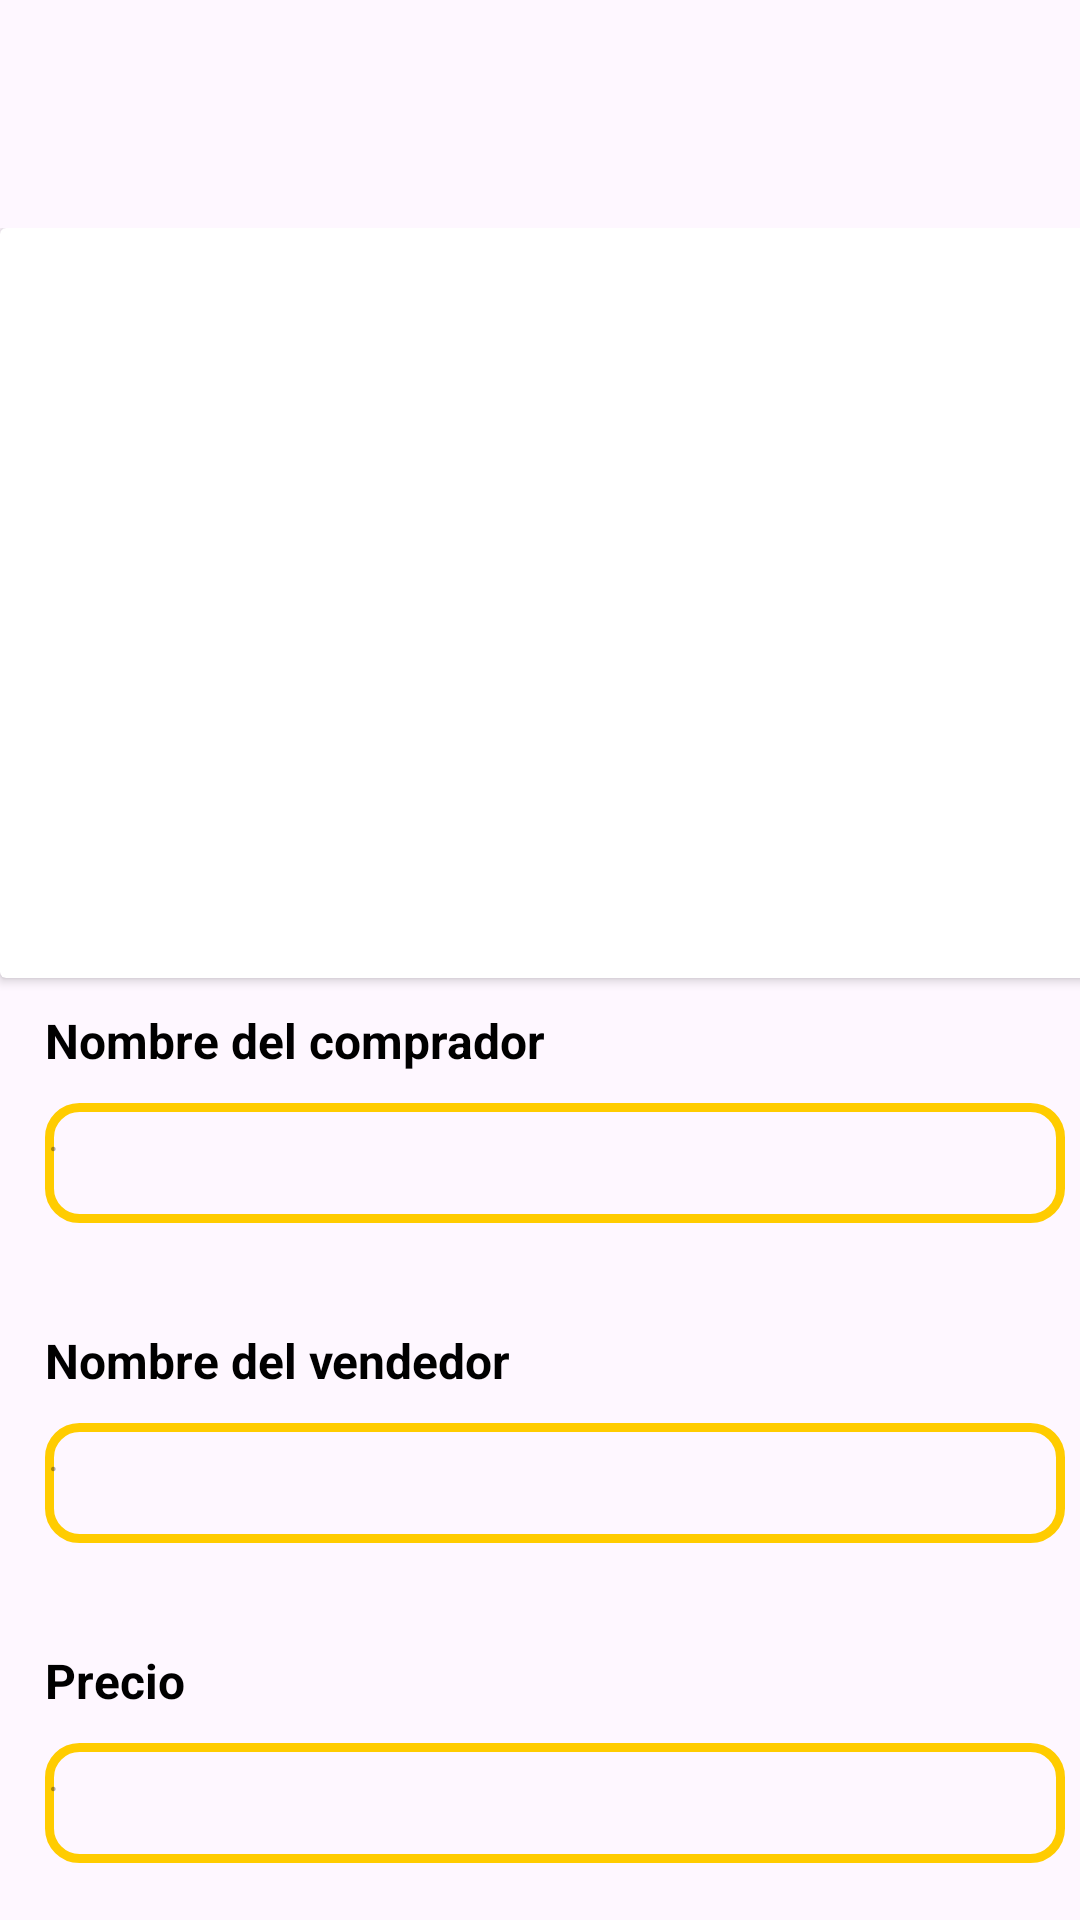

Reconstruct the res/layout file that produces this screen, plus the resources it refers to.
<!-- AndroidManifest.xml: application theme Theme.PTCWonderboost -->
<!-- res/layout/activity_monitoreo_envios.xml -->
<?xml version="1.0" encoding="utf-8"?>
<androidx.constraintlayout.widget.ConstraintLayout xmlns:android="http://schemas.android.com/apk/res/android"
    xmlns:app="http://schemas.android.com/apk/res-auto"
    xmlns:tools="http://schemas.android.com/tools"
    android:layout_width="match_parent"
    android:layout_height="match_parent"
    tools:context=".Monitoreo_Envios">

    <ImageView
        android:id="@+id/imageView11"
        android:layout_width="421dp"
        android:layout_height="166dp"
        app:layout_constraintEnd_toEndOf="parent"
        app:layout_constraintStart_toStartOf="parent"
        app:layout_constraintTop_toTopOf="parent"
        tools:srcCompat="@color/yellow" />

    <TextView
        android:id="@+id/textView20"
        android:layout_width="wrap_content"
        android:layout_height="wrap_content"
        android:layout_marginTop="72dp"
        android:text="Monitorear envios"
        android:textSize="20sp"
        android:textStyle="bold"
        app:layout_constraintEnd_toEndOf="parent"
        app:layout_constraintHorizontal_bias="0.498"
        app:layout_constraintStart_toStartOf="parent"
        app:layout_constraintTop_toTopOf="parent" />

    <ScrollView
        android:layout_width="416dp"
        android:layout_height="564dp"
        app:layout_constraintBottom_toBottomOf="parent"
        app:layout_constraintEnd_toEndOf="parent"
        app:layout_constraintHorizontal_bias="0.0"
        app:layout_constraintStart_toStartOf="parent"
        app:layout_constraintTop_toTopOf="parent"
        app:layout_constraintVertical_bias="1.0">

        <LinearLayout
            android:layout_width="match_parent"
            android:layout_height="wrap_content"
            android:orientation="vertical" >

            <androidx.cardview.widget.CardView
                android:layout_width="411dp"
                android:layout_height="250dp"
                app:layout_constraintBottom_toBottomOf="parent"
                app:layout_constraintEnd_toEndOf="parent"
                app:layout_constraintHorizontal_bias="0.0"
                app:layout_constraintStart_toStartOf="parent"
                app:layout_constraintTop_toTopOf="parent"
                app:layout_constraintVertical_bias="1.0">

            </androidx.cardview.widget.CardView>

            <HorizontalScrollView
                android:layout_width="match_parent"
                android:layout_height="match_parent">

                <LinearLayout
                    android:layout_width="wrap_content"
                    android:layout_height="match_parent"
                    android:orientation="vertical" >

                    <TextView
                        android:id="@+id/textView24"
                        android:layout_width="match_parent"
                        android:layout_height="wrap_content"
                        android:layout_marginStart="15dp"
                        android:layout_marginTop="10dp"
                        android:text="Nombre del comprador"
                        android:textSize="16sp"
                        android:textStyle="bold" />

                    <TextView
                        android:id="@+id/textView25"
                        android:layout_width="340dp"
                        android:layout_height="40dp"
                        android:layout_marginStart="15dp"
                        android:layout_marginTop="10dp"
                        android:layout_marginBottom="25dp"
                        android:layout_weight="1"
                        android:background="@drawable/bordett"
                        android:hint="." />

                </LinearLayout>
            </HorizontalScrollView>

            <HorizontalScrollView
                android:layout_width="match_parent"
                android:layout_height="match_parent">

                <LinearLayout
                    android:layout_width="wrap_content"
                    android:layout_height="match_parent"
                    android:orientation="vertical" >

                    <TextView
                        android:id="@+id/textView28"
                        android:layout_width="match_parent"
                        android:layout_height="wrap_content"
                        android:layout_marginStart="15dp"
                        android:layout_marginTop="10dp"
                        android:text="Nombre del vendedor"
                        android:textSize="16sp"
                        android:textStyle="bold" />

                    <TextView
                        android:id="@+id/textView29"
                        android:layout_width="340dp"
                        android:layout_height="40dp"
                        android:layout_marginStart="15dp"
                        android:layout_marginTop="10dp"
                        android:layout_marginBottom="25dp"
                        android:layout_weight="1"
                        android:background="@drawable/bordett"
                        android:hint="." />
                </LinearLayout>
            </HorizontalScrollView>

            <HorizontalScrollView
                android:layout_width="match_parent"
                android:layout_height="match_parent">

                <LinearLayout
                    android:layout_width="wrap_content"
                    android:layout_height="match_parent"
                    android:orientation="vertical" >

                    <TextView
                        android:id="@+id/textView30"
                        android:layout_width="match_parent"
                        android:layout_height="wrap_content"
                        android:layout_marginStart="15dp"
                        android:layout_marginTop="10dp"
                        android:text="Precio"
                        android:textSize="16sp"
                        android:textStyle="bold" />

                    <TextView
                        android:id="@+id/textView31"
                        android:layout_width="340dp"
                        android:layout_height="40dp"
                        android:layout_marginStart="15dp"
                        android:layout_marginTop="10dp"
                        android:layout_marginBottom="25dp"
                        android:layout_weight="1"
                        android:background="@drawable/bordett"
                        android:hint="." />
                </LinearLayout>
            </HorizontalScrollView>

            <HorizontalScrollView
                android:layout_width="match_parent"
                android:layout_height="match_parent">

                <LinearLayout
                    android:layout_width="wrap_content"
                    android:layout_height="match_parent"
                    android:orientation="vertical" >

                    <TextView
                        android:id="@+id/textView34"
                        android:layout_width="match_parent"
                        android:layout_height="wrap_content"
                        android:layout_marginStart="15dp"
                        android:layout_marginTop="10dp"
                        android:text="Fecha estipulada de entrega"
                        android:textSize="16sp"
                        android:textStyle="bold"  />

                    <TextView
                        android:id="@+id/textView35"
                        android:layout_width="340dp"
                        android:layout_height="40dp"
                        android:layout_marginStart="15dp"
                        android:layout_marginTop="10dp"
                        android:layout_marginBottom="25dp"
                        android:layout_weight="1"
                        android:background="@drawable/bordett"
                        android:hint="." />
                </LinearLayout>
            </HorizontalScrollView>

            <HorizontalScrollView
                android:layout_width="match_parent"
                android:layout_height="match_parent">

                <LinearLayout
                    android:layout_width="wrap_content"
                    android:layout_height="match_parent"
                    android:orientation="vertical" >

                    <TextView
                        android:id="@+id/textView21"
                        android:layout_width="match_parent"
                        android:layout_height="wrap_content"
                        android:layout_marginStart="15dp"
                        android:layout_marginTop="10dp"
                        android:text="Hora estipulada de entrega"
                        android:textSize="16sp"
                        android:textStyle="bold"/>

                    <TextView
                        android:id="@+id/textView22"
                        android:layout_width="340dp"
                        android:layout_height="40dp"
                        android:layout_marginStart="15dp"
                        android:layout_marginTop="10dp"
                        android:layout_marginBottom="25dp"
                        android:layout_weight="1"
                        android:background="@drawable/bordett"
                        android:hint="." />
                </LinearLayout>
            </HorizontalScrollView>

            <HorizontalScrollView
                android:layout_width="match_parent"
                android:layout_height="match_parent">

                <LinearLayout
                    android:layout_width="wrap_content"
                    android:layout_height="match_parent"
                    android:orientation="vertical" >

                    <TextView
                        android:id="@+id/textView23"
                        android:layout_width="match_parent"
                        android:layout_height="wrap_content"
                        android:layout_marginStart="15dp"
                        android:layout_marginTop="10dp"
                        android:text="Ubicación"
                        android:textSize="16sp"
                        android:textStyle="bold" />

                    <TextView
                        android:id="@+id/textView36"
                        android:layout_width="340dp"
                        android:layout_height="40dp"
                        android:layout_marginStart="15dp"
                        android:layout_marginTop="10dp"
                        android:layout_marginBottom="25dp"
                        android:layout_weight="1"
                        android:background="@drawable/bordett"
                        android:hint="." />
                </LinearLayout>
            </HorizontalScrollView>

            <HorizontalScrollView
                android:layout_width="match_parent"
                android:layout_height="match_parent">

                <LinearLayout
                    android:layout_width="wrap_content"
                    android:layout_height="match_parent"
                    android:orientation="vertical" />
            </HorizontalScrollView>

        </LinearLayout>
    </ScrollView>


</androidx.constraintlayout.widget.ConstraintLayout>
<!-- resources referenced by this layout -->
<resources>
  <color name="yellow">#FFCC00</color>
  <!-- drawable bordett (drawable) -->
  <?xml version="1.0" encoding="utf-8"?>
  <shape xmlns:android="http://schemas.android.com/apk/res/android" android:shape="rectangle">
  
      <stroke android:width="3dp"
          android:color="@color/yellow" />
  
      <padding android:left="1dp"
          android:top="1dp"
          android:right="1dp"
          android:bottom="1dp"/>
  
      <corners android:radius="30px"/>
  </shape>
  <style name="Theme.PTCWonderboost" parent="Base.Theme.PTCWonderboost" />
  <style name="Base.Theme.PTCWonderboost" parent="Theme.Material3.DayNight.NoActionBar">
          
          
          <item name="colorPrimary">@color/black</item>
          <item name="colorAccent">@color/darkblue</item>
          <item name="colorOnPrimary">@color/white</item>
          
          <item name="colorSecondary">@color/yellow</item>
          <item name="colorSecondaryVariant">@color/your_rgb_color</item>
          <item name="colorOnSecondary">@color/black</item>
          
          <item name="android:statusBarColor">?attr/colorAccent</item>
          <item name="android:textColor">?attr/colorPrimary</item>
  
          
      </style>
  <color name="black">#FF000000</color>
  <color name="darkblue">#000066</color>
  <color name="white">#FFFFFFFF</color>
  <color name="your_rgb_color">#FAC30D</color>
</resources>
